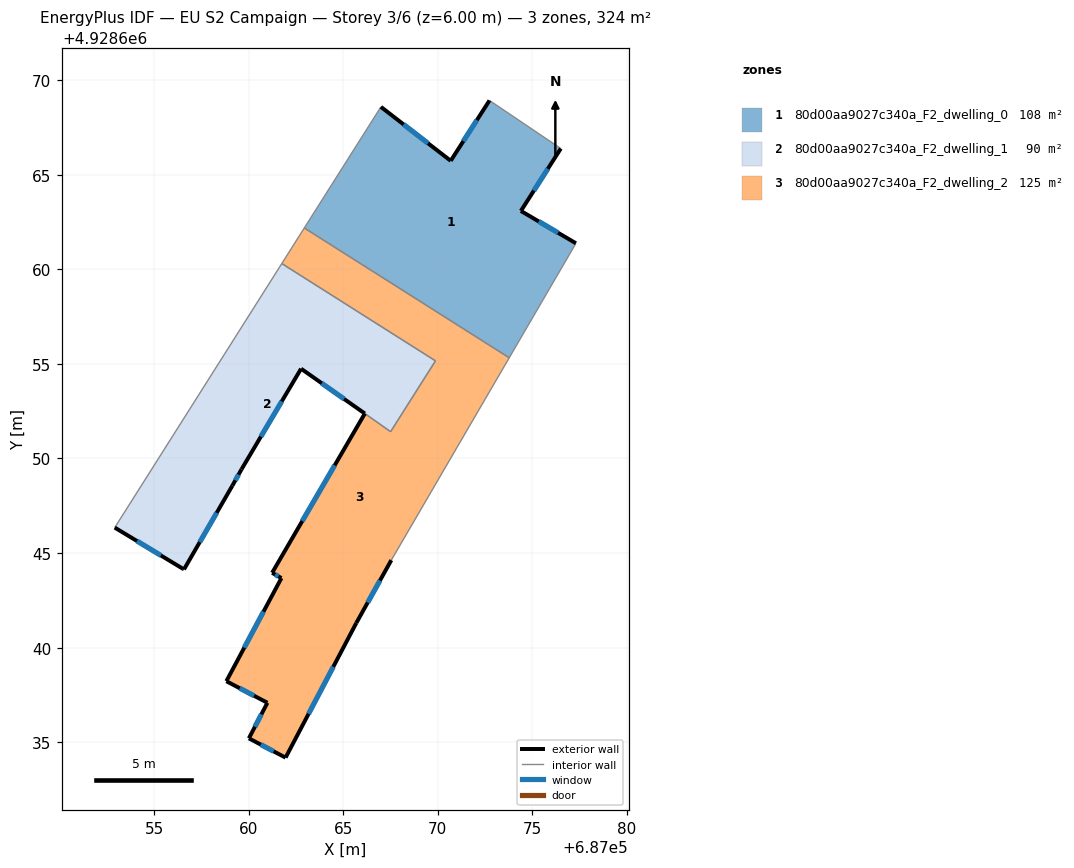
=== STOREY PLAN SPEC (per zone: floor XY polygon, exterior-wall plan segments, windows/doors) ===
zone 1: 80d00aa9027c340a_F2_dwelling_0  (107.9 m²)
  floor: (687073.78, 4928655.32) (687077.30, 4928661.38) (687074.39, 4928663.09) (687076.50, 4928666.39) (687072.73, 4928668.93) (687070.68, 4928665.74) (687066.99, 4928668.59) (687062.94, 4928662.18)
  exterior wall: (687070.68, 4928665.74) – (687072.73, 4928668.93)  [3.8 m]
    window: (687071.35, 4928666.77) – (687072.07, 4928667.89)  [1.4 m²]
  exterior wall: (687076.50, 4928666.39) – (687074.39, 4928663.09)  [3.9 m]
    window: (687075.82, 4928665.31) – (687075.08, 4928664.16)  [1.4 m²]
  exterior wall: (687074.39, 4928663.09) – (687077.30, 4928661.38)  [3.4 m]
    window: (687075.34, 4928662.53) – (687076.36, 4928661.93)  [1.2 m²]
  exterior wall: (687066.99, 4928668.59) – (687070.68, 4928665.74)  [4.7 m]
    window: (687068.19, 4928667.66) – (687069.48, 4928666.66)  [1.7 m²]
  interior walls: 4
zone 2: 80d00aa9027c340a_F2_dwelling_1  (90.5 m²)
  floor: (687067.51, 4928651.42) (687069.88, 4928655.16) (687061.75, 4928660.30) (687052.92, 4928646.35) (687056.54, 4928644.16) (687056.58, 4928644.14) (687059.14, 4928648.57) (687059.62, 4928649.43) (687062.77, 4928654.75)
  exterior wall: (687062.77, 4928654.75) – (687059.62, 4928649.43)  [6.2 m]
    window: (687061.75, 4928653.02) – (687060.65, 4928651.16)  [2.3 m²]
  exterior wall: (687059.62, 4928649.43) – (687059.14, 4928648.57)  [1.0 m]
    window: (687059.47, 4928649.15) – (687059.30, 4928648.85)  [0.4 m²]
  exterior wall: (687059.14, 4928648.57) – (687056.58, 4928644.14)  [5.1 m]
    window: (687058.31, 4928647.13) – (687057.42, 4928645.58)  [1.9 m²]
  exterior wall: (687056.58, 4928644.14) – (687056.54, 4928644.16)  [0.1 m]
  exterior wall: (687056.54, 4928644.16) – (687052.92, 4928646.35)  [4.2 m]
    window: (687055.36, 4928644.87) – (687054.10, 4928645.64)  [1.5 m²]
  exterior wall: (687066.14, 4928652.38) – (687062.77, 4928654.75)  [4.1 m]
    window: (687065.05, 4928653.15) – (687063.87, 4928653.98)  [1.5 m²]
  interior walls: 4
zone 3: 80d00aa9027c340a_F2_dwelling_2  (125.4 m²)
  floor: (687065.69, 4928641.31) (687067.54, 4928644.63) (687073.78, 4928655.32) (687062.94, 4928662.18) (687061.75, 4928660.30) (687069.88, 4928655.16) (687067.51, 4928651.42) (687066.14, 4928652.38) (687061.24, 4928643.96) (687061.73, 4928643.68) (687058.82, 4928638.23) (687060.99, 4928637.09) (687060.01, 4928635.21) (687061.95, 4928634.19)
  exterior wall: (687067.54, 4928644.63) – (687065.69, 4928641.31)  [3.8 m]
    window: (687066.94, 4928643.55) – (687066.30, 4928642.39)  [1.4 m²]
  exterior wall: (687065.69, 4928641.31) – (687061.95, 4928634.19)  [8.0 m]
    window: (687064.48, 4928638.99) – (687063.17, 4928636.50)  [2.9 m²]
  exterior wall: (687061.95, 4928634.19) – (687060.01, 4928635.21)  [2.2 m]
    window: (687061.32, 4928634.52) – (687060.64, 4928634.88)  [0.8 m²]
  exterior wall: (687060.01, 4928635.21) – (687060.99, 4928637.09)  [2.1 m]
    window: (687060.33, 4928635.82) – (687060.68, 4928636.48)  [0.8 m²]
  exterior wall: (687060.99, 4928637.09) – (687058.82, 4928638.23)  [2.5 m]
    window: (687060.29, 4928637.46) – (687059.53, 4928637.86)  [0.9 m²]
  exterior wall: (687058.82, 4928638.23) – (687061.73, 4928643.68)  [6.2 m]
    window: (687059.77, 4928640.00) – (687060.79, 4928641.90)  [2.3 m²]
  exterior wall: (687061.73, 4928643.68) – (687061.24, 4928643.96)  [0.6 m]
    window: (687061.57, 4928643.77) – (687061.40, 4928643.87)  [0.2 m²]
  exterior wall: (687061.24, 4928643.96) – (687066.14, 4928652.38)  [9.7 m]
    window: (687062.84, 4928646.69) – (687064.55, 4928649.64)  [3.6 m²]
  interior walls: 6

=== DERIVED (storey summary) ===
Building: EU S2 Campaign
Storey: 3 of 6  (floor level z = 6.00 m)
Storey gross floor area: 323.8 m²
Zones on this storey: 3
  - 80d00aa9027c340a_F2_dwelling_0: floor 107.9 m²; exterior wall 15.7 m (47.2 m²); 4 window(s) 5.8 m²; WWR 12.2%
  - 80d00aa9027c340a_F2_dwelling_1: floor 90.5 m²; exterior wall 20.7 m (62.0 m²); 5 window(s) 7.6 m²; WWR 12.2%
  - 80d00aa9027c340a_F2_dwelling_2: floor 125.4 m²; exterior wall 35.1 m (105.3 m²); 8 window(s) 12.9 m²; WWR 12.2%
Zone adjacency (shared interzone walls):
  - 80d00aa9027c340a_F2_dwelling_0 ↔ 80d00aa9027c340a_F2_dwelling_2
  - 80d00aa9027c340a_F2_dwelling_1 ↔ 80d00aa9027c340a_F2_dwelling_2